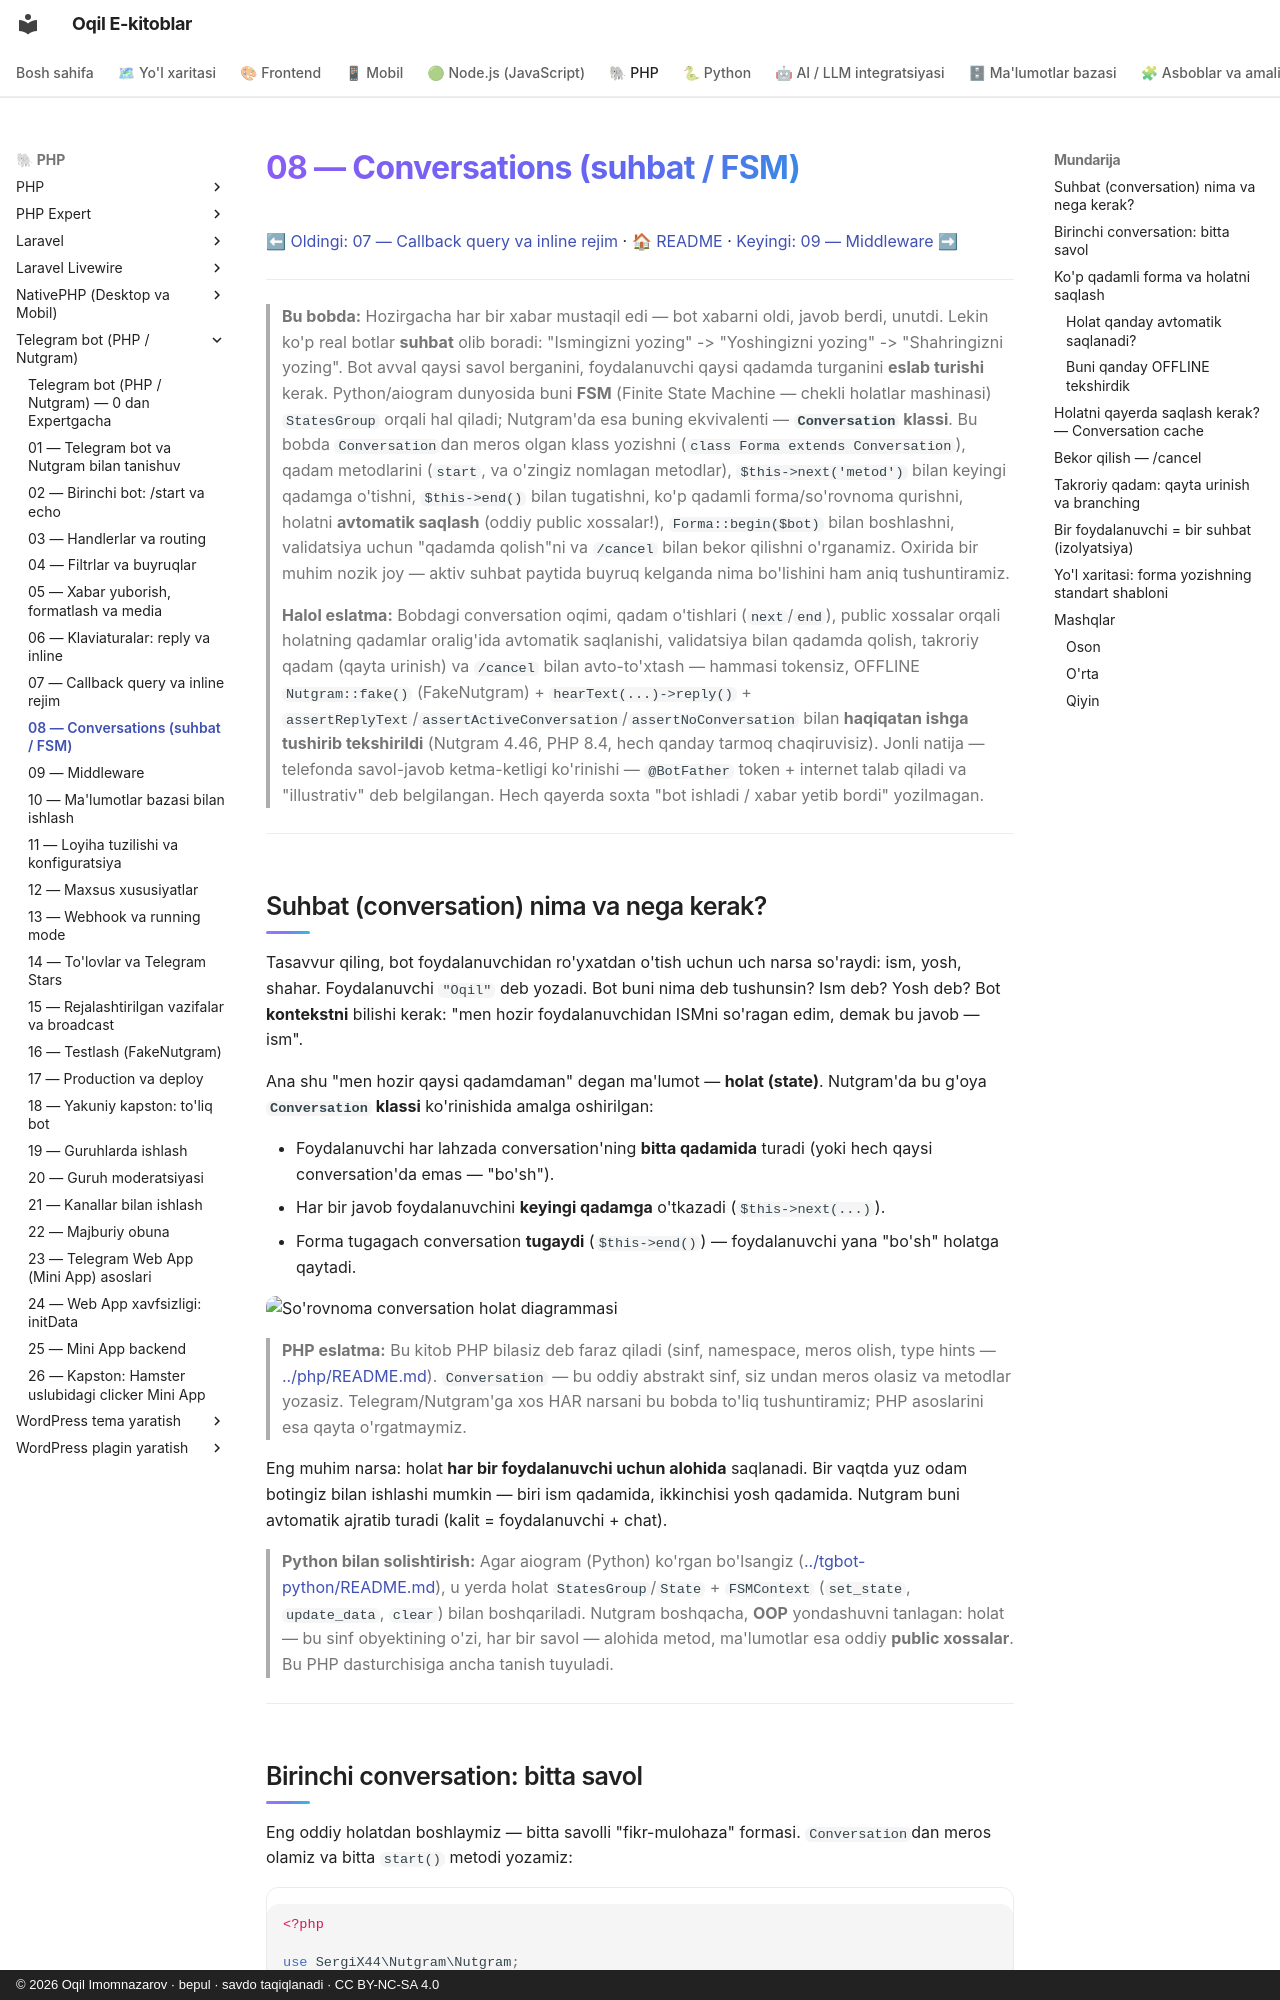

repository: iOqil/e-book · page: tgbot-php/08-conversations/index.html · generator: mkdocs · copyright: © 2026 Oqil Imomnazarov · bepul · savdo taqiqlanadi · CC BY-NC-SA 4.0

# 08 — Conversations (suhbat / FSM)

[⬅ Oldingi: 07 — Callback query va inline rejim](./07-callback-inline.md) · [🏠 README](./README.md) · [Keyingi: 09 — Middleware ➡](./09-middleware.md)

---

> **Bu bobda:** Hozirgacha har bir xabar mustaqil edi — bot xabarni oldi, javob berdi, unutdi. Lekin ko'p real botlar **suhbat** olib boradi: "Ismingizni yozing" -> "Yoshingizni yozing" -> "Shahringizni yozing". Bot avval qaysi savol berganini, foydalanuvchi qaysi qadamda turganini **eslab turishi** kerak. Python/aiogram dunyosida buni **FSM** (Finite State Machine — chekli holatlar mashinasi) `StatesGroup` orqali hal qiladi; Nutgram'da esa buning ekvivalenti — **`Conversation` klassi**. Bu bobda `Conversation`dan meros olgan klass yozishni (`class Forma extends Conversation`), qadam metodlarini (`start`, va o'zingiz nomlagan metodlar), `$this->next('metod')` bilan keyingi qadamga o'tishni, `$this->end()` bilan tugatishni, ko'p qadamli forma/so'rovnoma qurishni, holatni **avtomatik saqlash** (oddiy public xossalar!), `Forma::begin($bot)` bilan boshlashni, validatsiya uchun "qadamda qolish"ni va `/cancel` bilan bekor qilishni o'rganamiz. Oxirida bir muhim nozik joy — aktiv suhbat paytida buyruq kelganda nima bo'lishini ham aniq tushuntiramiz.
>
> **Halol eslatma:** Bobdagi conversation oqimi, qadam o'tishlari (`next`/`end`), public xossalar orqali holatning qadamlar oralig'ida avtomatik saqlanishi, validatsiya bilan qadamda qolish, takroriy qadam (qayta urinish) va `/cancel` bilan avto-to'xtash — hammasi tokensiz, OFFLINE `Nutgram::fake()` (FakeNutgram) + `hearText(...)->reply()` + `assertReplyText`/`assertActiveConversation`/`assertNoConversation` bilan **haqiqatan ishga tushirib tekshirildi** (Nutgram 4.46, PHP 8.4, hech qanday tarmoq chaqiruvisiz). Jonli natija — telefonda savol-javob ketma-ketligi ko'rinishi — `@BotFather` token + internet talab qiladi va "illustrativ" deb belgilangan. Hech qayerda soxta "bot ishladi / xabar yetib bordi" yozilmagan.

---
